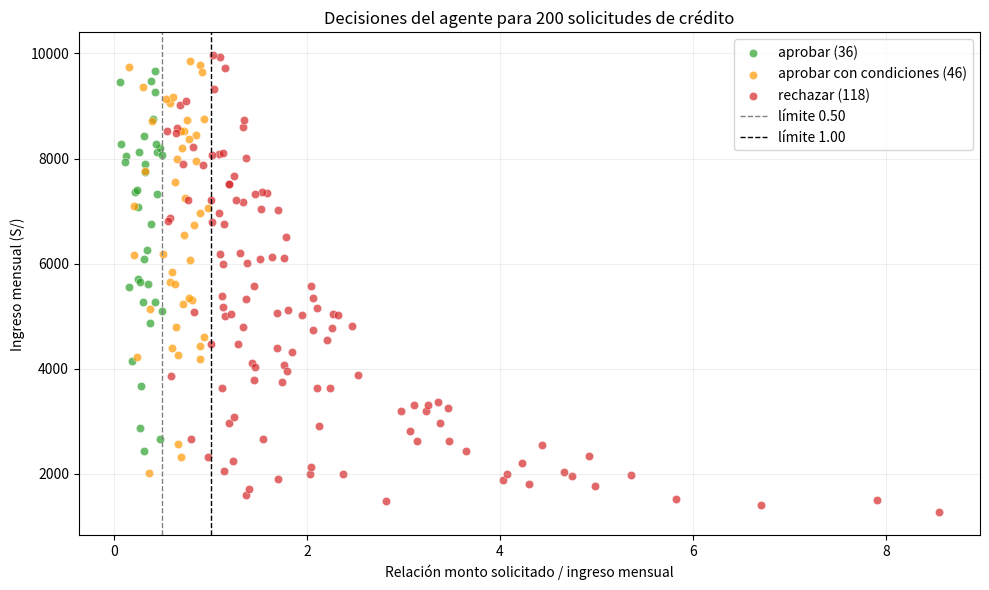

This figure's Python source:
def agente_credito(ingreso_mensual, monto_solicitado, tiene_historial_moroso):
    """Evalúa una solicitud y retorna una tupla (acción, motivo)."""
    if ingreso_mensual <= 0:
        raise ValueError("El ingreso mensual debe ser mayor que cero.")
    if monto_solicitado < 0:
        raise ValueError("El monto solicitado no puede ser negativo.")
    if not isinstance(tiene_historial_moroso, bool):
        raise TypeError("El historial moroso debe ser True o False.")

    relacion = monto_solicitado / ingreso_mensual

    if relacion <= 0.5:
        if tiene_historial_moroso:
            return (
                "aprobar con condiciones",
                f"relación monto/ingreso de {relacion:.2f}, pero presenta historial moroso",
            )
        return (
            "aprobar",
            f"relación monto/ingreso de {relacion:.2f} y sin historial moroso",
        )

    if relacion <= 1:
        if tiene_historial_moroso:
            return (
                "rechazar",
                f"relación monto/ingreso de {relacion:.2f} con historial moroso",
            )
        return (
            "aprobar con condiciones",
            f"relación monto/ingreso de {relacion:.2f}, aunque no presenta historial moroso",
        )

    return (
        "rechazar",
        f"relación monto/ingreso de {relacion:.2f}, superior al límite de 1.00",
    )

casos_prueba = [
    # ingreso, monto, historial moroso, descripción
    (4000, 1200, False, "relación baja sin morosidad"),
    (4000, 1200, True, "relación baja con morosidad"),
    (4000, 2000, False, "límite 0.50 sin morosidad"),
    (4000, 2000, True, "límite 0.50 con morosidad"),
    (4000, 3000, False, "relación intermedia sin morosidad"),
    (4000, 3000, True, "relación intermedia con morosidad"),
    (4000, 4000, False, "límite 1.00 sin morosidad"),
    (4000, 4800, False, "relación mayor a 1.00"),
]

for numero, (ingreso, monto, historial, descripcion) in enumerate(casos_prueba, start=1):
    accion, motivo = agente_credito(ingreso, monto, historial)
    relacion = monto / ingreso
    print(f"Caso {numero}: {descripcion}")
    print(f"  Entrada: ingreso=S/ {ingreso}, monto=S/ {monto}, moroso={historial}")
    print(f"  Relación: {relacion:.2f} | Decisión: {accion}")
    print(f"  Motivo: {motivo}\n")

import numpy as np
import matplotlib.pyplot as plt

rng = np.random.default_rng(42)
cantidad_solicitudes = 200

ingresos = rng.integers(1200, 10001, size=cantidad_solicitudes)
montos = rng.integers(500, 12001, size=cantidad_solicitudes)
historiales_morosos = rng.choice(
    [False, True], size=cantidad_solicitudes, p=[0.75, 0.25]
)
relaciones = montos / ingresos

acciones = np.array([
    agente_credito(int(ingreso), int(monto), bool(historial))[0]
    for ingreso, monto, historial in zip(ingresos, montos, historiales_morosos)
])

colores = {
    "aprobar": "#2ca02c",
    "aprobar con condiciones": "#ff9800",
    "rechazar": "#d62728",
}

plt.figure(figsize=(10, 6))
for accion, color in colores.items():
    seleccion = acciones == accion
    plt.scatter(
        relaciones[seleccion],
        ingresos[seleccion],
        c=color,
        label=f"{accion} ({seleccion.sum()})",
        alpha=0.7,
        edgecolors="white",
        linewidths=0.4,
    )

plt.axvline(0.5, color="gray", linestyle="--", linewidth=1, label="límite 0.50")
plt.axvline(1.0, color="black", linestyle="--", linewidth=1, label="límite 1.00")
plt.title("Decisiones del agente para 200 solicitudes de crédito")
plt.xlabel("Relación monto solicitado / ingreso mensual")
plt.ylabel("Ingreso mensual (S/)")
plt.legend()
plt.grid(alpha=0.2)
plt.tight_layout()
plt.show()
